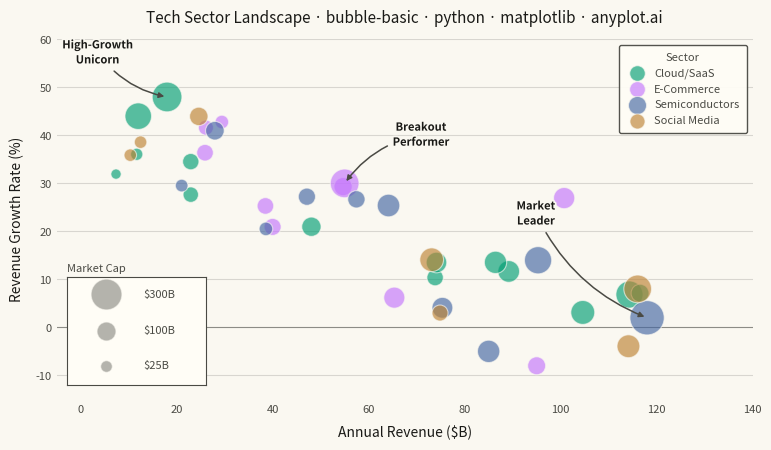

The script that saved this image:
"""anyplot.ai
bubble-basic: Basic Bubble Chart
Library: matplotlib 3.10.9 | Python 3.13.13
Quality: 90/100 | Updated: 2026-05-28
"""

import os

import matplotlib.patheffects as pe
import matplotlib.pyplot as plt
import numpy as np
from mpl_toolkits.axes_grid1.inset_locator import inset_axes


# Theme tokens
THEME = os.getenv("ANYPLOT_THEME", "light")
PAGE_BG = "#FAF8F1" if THEME == "light" else "#1A1A17"
ELEVATED_BG = "#FFFDF6" if THEME == "light" else "#242420"
INK = "#1A1A17" if THEME == "light" else "#F0EFE8"
INK_SOFT = "#4A4A44" if THEME == "light" else "#B8B7B0"
INK_MUTED = "#6B6A63" if THEME == "light" else "#A8A79F"

# Imprint palette — 8 hues, canonical order
IMPRINT_PALETTE = ["#009E73", "#C475FD", "#4467A3", "#BD8233", "#AE3030", "#2ABCCD", "#954477", "#99B314"]

# Data — tech company metrics: revenue vs growth with market cap as bubble size
np.random.seed(42)
n_base = 35

revenue_base = np.random.uniform(5, 120, n_base)
growth_base = 0.4 * (100 - revenue_base) / 100 + np.random.randn(n_base) * 0.08 + 0.05
growth_base = np.clip(growth_base, -0.10, 0.55)
cap_base = revenue_base * (1 + growth_base * 3) * np.random.uniform(0.6, 1.8, n_base)
cap_base = np.clip(cap_base, 5, 400)

outlier_revenue = np.array([18, 12, 118, 55, 85, 95])
outlier_growth = np.array([0.48, 0.44, 0.02, 0.30, -0.05, -0.08])
outlier_cap = np.array([280, 220, 380, 260, 150, 90])

revenue = np.concatenate([revenue_base, outlier_revenue])
growth_rate = np.concatenate([growth_base, outlier_growth])
market_cap = np.concatenate([cap_base, outlier_cap])

sectors = np.array(
    ["Cloud/SaaS"] * 12
    + ["E-Commerce"] * 8
    + ["Semiconductors"] * 8
    + ["Social Media"] * 7
    + ["Cloud/SaaS", "Cloud/SaaS", "Semiconductors", "E-Commerce", "Semiconductors", "E-Commerce"]
)
sector_names = ["Cloud/SaaS", "E-Commerce", "Semiconductors", "Social Media"]
sector_colors = IMPRINT_PALETTE[:4]

# Scale bubble sizes by area for accurate visual perception (tuned for 3200×1800 canvas)
size_scaled = (market_cap / market_cap.max()) * 580 + 30

# Plot
fig, ax = plt.subplots(figsize=(8, 4.5), dpi=400, facecolor=PAGE_BG)
ax.set_facecolor(PAGE_BG)

for sector, color in zip(sector_names, sector_colors, strict=True):
    mask = sectors == sector
    ax.scatter(
        revenue[mask],
        growth_rate[mask] * 100,
        s=size_scaled[mask],
        alpha=0.65,
        color=color,
        edgecolors=PAGE_BG,
        linewidths=0.8,
        label=sector,
        zorder=3,
    )

# Annotate notable outliers to guide the viewer
annotations = [
    (n_base, "High-Growth\nUnicorn", (-50, 22)),
    (n_base + 2, "Market\nLeader", (-80, 65)),
    (n_base + 3, "Breakout\nPerformer", (55, 25)),
]
for idx, label, offset in annotations:
    ax.annotate(
        label,
        (revenue[idx], growth_rate[idx] * 100),
        fontsize=8,
        fontweight="bold",
        color=INK,
        ha="center",
        va="bottom",
        xytext=offset,
        textcoords="offset points",
        arrowprops={"arrowstyle": "-|>", "color": INK_SOFT, "lw": 1.1, "connectionstyle": "arc3,rad=0.2"},
        path_effects=[pe.withStroke(linewidth=2.5, foreground=PAGE_BG)],
    )

# Size legend — a real inset panel (matplotlib-native technique), lower left
legend_caps = [25, 100, 300]
legend_ax = inset_axes(
    ax,
    width="20%",
    height="30%",
    loc="lower left",
    bbox_to_anchor=(0.015, 0.04, 1, 1),
    bbox_transform=ax.transAxes,
    borderpad=0,
)
legend_ax.set_facecolor(ELEVATED_BG)
legend_ax.set_xlim(0, 1)
legend_ax.set_ylim(0, 1)
legend_ax.set_xticks([])
legend_ax.set_yticks([])
for spine in legend_ax.spines.values():
    spine.set_color(INK_SOFT)
    spine.set_linewidth(0.8)
legend_ax.set_title("Market Cap", fontsize=8, color=INK_SOFT, loc="left", pad=4)
for cap, y in zip(legend_caps, (0.18, 0.5, 0.84), strict=True):
    legend_ax.scatter(
        0.28,
        y,
        s=(cap / market_cap.max()) * 580 + 30,
        color=INK_MUTED,
        alpha=0.5,
        edgecolors=PAGE_BG,
        linewidths=0.8,
        transform=legend_ax.transAxes,
        clip_on=False,
    )
    legend_ax.text(0.55, y, f"${cap}B", fontsize=8, color=INK_SOFT, va="center", transform=legend_ax.transAxes)

# Sector color legend — upper right
sector_legend = ax.legend(
    fontsize=8,
    loc="upper right",
    framealpha=0.95,
    facecolor=ELEVATED_BG,
    edgecolor=INK_SOFT,
    title="Sector",
    title_fontsize=8,
    markerscale=0.7,
    handletextpad=0.5,
    borderpad=0.7,
)
plt.setp(sector_legend.get_title(), color=INK_SOFT)
plt.setp(sector_legend.get_texts(), color=INK_SOFT)

# Style — descriptive prefix gives the chart a single focal point (spec asks for a
# realistic scenario; title fontsize scales down since the prefix pushes past the
# 67-char baseline the style-guide default is tuned for)
title = "Tech Sector Landscape · bubble-basic · python · matplotlib · anyplot.ai"
title_fontsize = max(8, round(12 * 67 / len(title))) if len(title) > 67 else 12
ax.set_xlabel("Annual Revenue ($B)", fontsize=10, color=INK, labelpad=8)
ax.set_ylabel("Revenue Growth Rate (%)", fontsize=10, color=INK, labelpad=8)
ax.set_title(title, fontsize=title_fontsize, fontweight="medium", color=INK, pad=12)
ax.tick_params(axis="both", labelsize=8, labelcolor=INK_SOFT, length=0)

for spine in ax.spines.values():
    spine.set_visible(False)

ax.yaxis.grid(True, alpha=0.15, linewidth=0.8, color=INK, zorder=0)
ax.xaxis.grid(False)
ax.axhline(y=0, color=INK_SOFT, linewidth=0.8, zorder=1, alpha=0.5)

ax.set_xlim(-5, 140)
ax.set_ylim(-15, 60)

fig.subplots_adjust(left=0.10, right=0.97, top=0.92, bottom=0.12)

# Save
plt.savefig(f"plot-{THEME}.png", dpi=400, facecolor=PAGE_BG)
